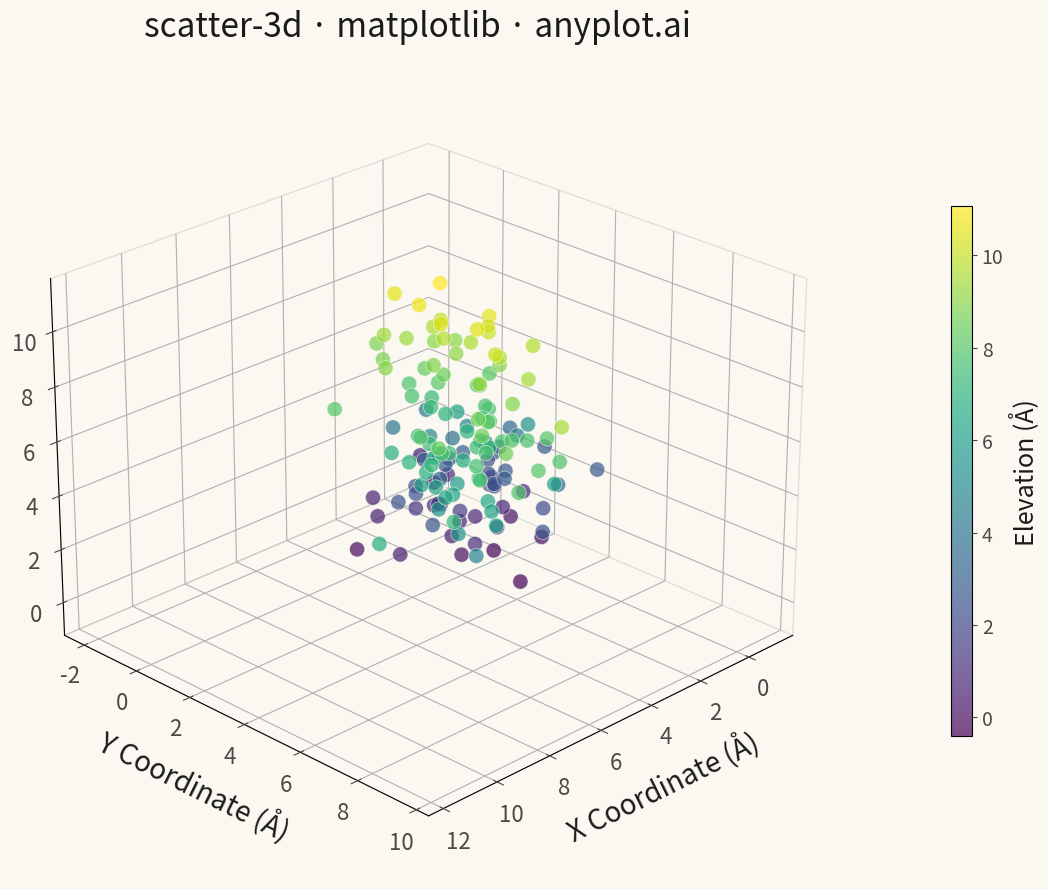

The script that saved this image:
"""anyplot.ai
scatter-3d: 3D Scatter Plot
Library: matplotlib | Python 3.13
Quality: pending | Created: 2025-12-21
"""

import os

import matplotlib.pyplot as plt
import numpy as np


# Theme tokens
THEME = os.getenv("ANYPLOT_THEME", "light")
PAGE_BG = "#FAF8F1" if THEME == "light" else "#1A1A17"
INK = "#1A1A17" if THEME == "light" else "#F0EFE8"
INK_SOFT = "#4A4A44" if THEME == "light" else "#B8B7B0"

# Data - Simulate protein structure analysis with 3D atomic coordinates
# Representing different protein domains with distinct spatial clustering
np.random.seed(42)

# Domain 1: Alpha helix region (lower left)
n1 = 60
x1 = np.random.randn(n1) * 1.5 + 2
y1 = np.random.randn(n1) * 1.5 + 2
z1 = np.random.randn(n1) * 1.5 + 2

# Domain 2: Beta sheet region (upper right)
n2 = 50
x2 = np.random.randn(n2) * 1.2 + 7
y2 = np.random.randn(n2) * 1.2 + 7
z2 = np.random.randn(n2) * 1.2 + 7

# Domain 3: Loop region (middle-high)
n3 = 40
x3 = np.random.randn(n3) * 1.0 + 5
y3 = np.random.randn(n3) * 1.0 + 4
z3 = np.random.randn(n3) * 1.0 + 9

# Combine all domains
x = np.concatenate([x1, x2, x3])
y = np.concatenate([y1, y2, y3])
z = np.concatenate([z1, z2, z3])

# Color based on z-value (representing depth/elevation in Angstroms)
colors = z

# Create 3D plot
fig = plt.figure(figsize=(16, 9), facecolor=PAGE_BG)
ax = fig.add_subplot(111, projection="3d")
ax.set_facecolor(PAGE_BG)

# Scatter plot with color encoding
scatter = ax.scatter(x, y, z, c=colors, cmap="viridis", s=120, alpha=0.7, edgecolors=PAGE_BG, linewidth=0.5)

# Add colorbar with improved positioning
cbar = fig.colorbar(scatter, ax=ax, shrink=0.65, aspect=25, pad=0.08)
cbar.set_label("Elevation (Å)", fontsize=18, color=INK)
cbar.ax.tick_params(labelsize=14, colors=INK_SOFT, labelcolor=INK_SOFT)

# Labels with realistic scientific context (molecular coordinates in Angstroms)
ax.set_xlabel("X Coordinate (Å)", fontsize=20, labelpad=15, color=INK)
ax.set_ylabel("Y Coordinate (Å)", fontsize=20, labelpad=15, color=INK)
ax.set_zlabel("Z Coordinate (Å)", fontsize=20, labelpad=15, color=INK)
ax.set_title("scatter-3d · matplotlib · anyplot.ai", fontsize=24, pad=20, color=INK)

# Tick parameters
ax.tick_params(axis="x", labelsize=16, colors=INK_SOFT, labelcolor=INK_SOFT)
ax.tick_params(axis="y", labelsize=16, colors=INK_SOFT, labelcolor=INK_SOFT)
ax.tick_params(axis="z", labelsize=16, colors=INK_SOFT, labelcolor=INK_SOFT)

# Subtle grid lines for 3D space judgment
ax.grid(True, alpha=0.15, linewidth=0.8, color=INK_SOFT)

# Set viewing angle for better visualization
ax.view_init(elev=25, azim=45)

# Subtle pane styling
ax.xaxis.pane.fill = False
ax.yaxis.pane.fill = False
ax.zaxis.pane.fill = False
ax.xaxis.pane.set_edgecolor(INK_SOFT)
ax.yaxis.pane.set_edgecolor(INK_SOFT)
ax.zaxis.pane.set_edgecolor(INK_SOFT)
ax.xaxis.pane.set_alpha(0.15)
ax.yaxis.pane.set_alpha(0.15)
ax.zaxis.pane.set_alpha(0.15)

plt.tight_layout()
plt.savefig(f"plot-{THEME}.png", dpi=300, bbox_inches="tight", facecolor=PAGE_BG)
